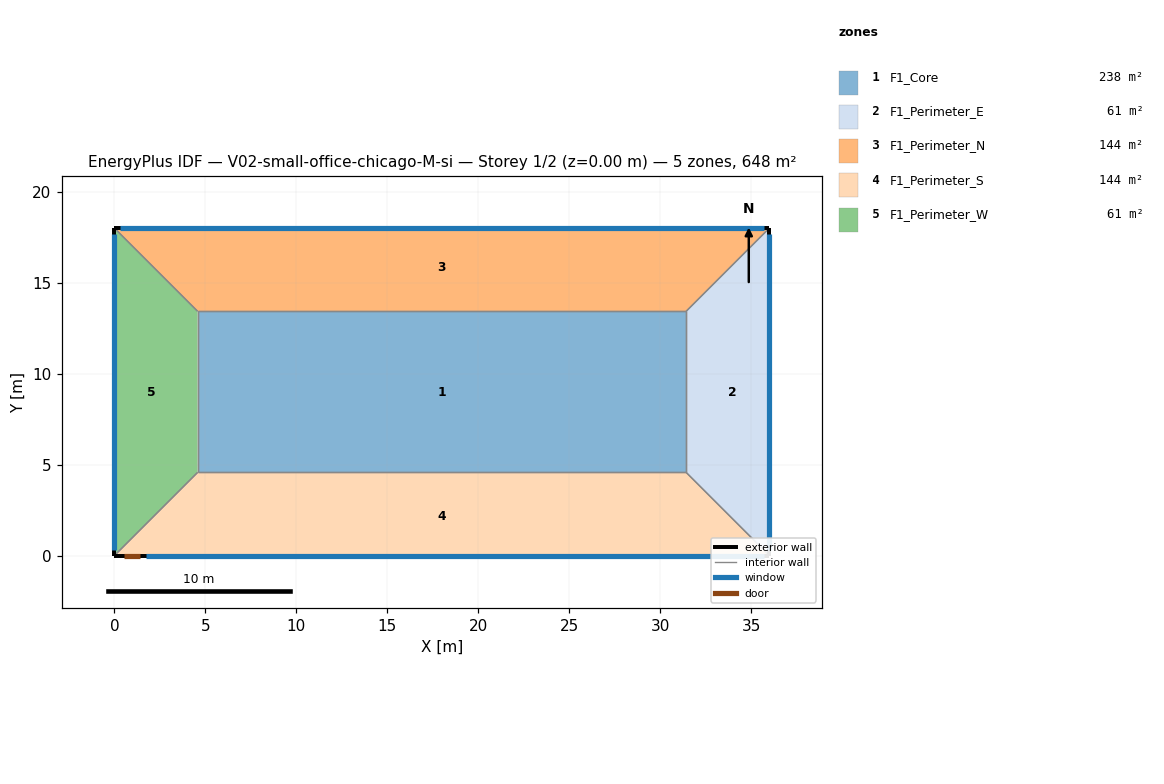
=== STOREY PLAN SPEC (per zone: floor XY polygon, exterior-wall plan segments, windows/doors) ===
zone 1: F1_Core  (238.0 m²)
  floor: (4.57, 13.43) (31.43, 13.43) (31.43, 4.57) (4.57, 4.57)
  interior walls: 4
zone 2: F1_Perimeter_E  (61.4 m²)
  floor: (31.43, 4.57) (31.43, 13.43) (36.00, 18.00) (36.00, 0.00)
  exterior wall: (36.00, 0.00) – (36.00, 18.00)  [18.0 m]
    window: (36.00, 0.30) – (36.00, 17.70)  [23.7 m²]
  interior walls: 3
zone 3: F1_Perimeter_N  (143.6 m²)
  floor: (31.43, 13.43) (4.57, 13.43) (0.00, 18.00) (36.00, 18.00)
  exterior wall: (36.00, 18.00) – (0.00, 18.00)  [36.0 m]
    window: (35.70, 18.00) – (0.30, 18.00)  [37.6 m²]
  interior walls: 3
zone 4: F1_Perimeter_S  (143.6 m²)
  floor: (4.57, 4.57) (31.43, 4.57) (36.00, 0.00) (0.00, 0.00)
  exterior wall: (0.00, 0.00) – (36.00, 0.00)  [36.0 m]
    door: (0.50, 0.00) – (1.41, 0.00)  [1.9 m²]
    window: (1.71, 0.00) – (35.70, 0.00)  [46.0 m²]
  interior walls: 3
zone 5: F1_Perimeter_W  (61.4 m²)
  floor: (4.57, 13.43) (4.57, 4.57) (0.00, 0.00) (0.00, 18.00)
  exterior wall: (0.00, 18.00) – (0.00, 0.00)  [18.0 m]
    window: (0.00, 17.70) – (0.00, 0.30)  [23.0 m²]
  interior walls: 3

=== DERIVED (storey summary) ===
Building: V02-small-office-chicago-M-si
Storey: 1 of 2  (floor level z = 0.00 m)
Storey gross floor area: 648.0 m²
Zones on this storey: 5
  - F1_Core: floor 238.0 m²
  - F1_Perimeter_E: floor 61.4 m²; exterior wall 18.0 m (69.7 m²); 1 window(s) 23.7 m²; WWR 34.0%
  - F1_Perimeter_N: floor 143.6 m²; exterior wall 36.0 m (139.3 m²); 1 window(s) 37.6 m²; WWR 27.0%
  - F1_Perimeter_S: floor 143.6 m²; exterior wall 36.0 m (139.3 m²); 1 window(s) 46.0 m²; WWR 33.0%; 1 door(s)
  - F1_Perimeter_W: floor 61.4 m²; exterior wall 18.0 m (69.7 m²); 1 window(s) 23.0 m²; WWR 33.0%
Zone adjacency (shared interzone walls):
  - F1_Core ↔ F1_Perimeter_E
  - F1_Core ↔ F1_Perimeter_N
  - F1_Core ↔ F1_Perimeter_S
  - F1_Core ↔ F1_Perimeter_W
  - F1_Perimeter_E ↔ F1_Perimeter_N
  - F1_Perimeter_E ↔ F1_Perimeter_S
  - F1_Perimeter_N ↔ F1_Perimeter_W
  - F1_Perimeter_S ↔ F1_Perimeter_W